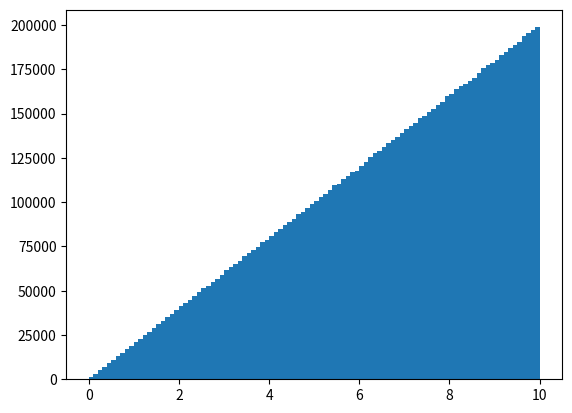
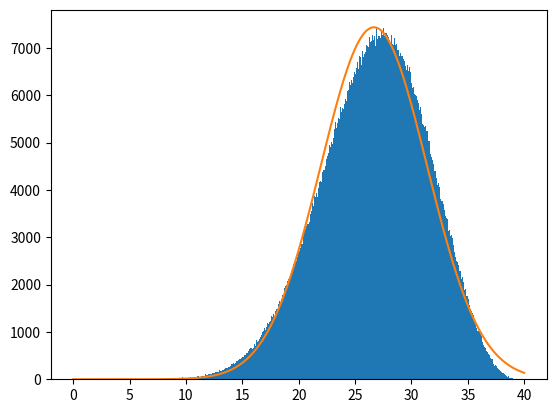

These figures' Python source, in order:
import numpy as np
import matplotlib.pyplot as plt
import scipy.integrate as scint

def x_i(r_i):
    # \int_a^{x_i} w(x) dx = r_i
    # For w(x) = Ax, Ax^2/2 = r_i
    # Therefore x = (2r_i/A)^0.5
    return (r_i/.01)**0.5

def drawfour(x):
    # Draw four numbers from distribution, add them together,
    # Make new histogram from this
    sums = []
    for i in range(int((len(x)-4)/ 4)):
        a = x[4*i+0]
        b = x[4*i+1]
        c = x[4*i+2]
        d = x[4*i+3] 
        sums.append(a+b+c+d)
    return np.array(sums)

def gauss(x, sig, mu):
    a = np.sqrt(1/(2*np.pi*sig**2))
    b = np.exp(-((x-mu)**2)/(2*sig**2))
    return a*b
x = []

for i in range(10000000):
    x.append(x_i(np.random.rand()))
x = np.array(x)
plt.hist(x, bins=100)
plt.savefig("Ax.pdf")

sums = drawfour(x)
plt.figure()
h1 = plt.hist(sums, bins=1000)
plt.savefig("sums.pdf")


stdv = np.std(sums)
avg = np.average(sums)
t = np.linspace(0, 40, 100000)
y = gauss(t, stdv, avg)
y = np.array(y)
scale = max(h1[0]) / max(y)
y *= scale
plt.plot(t, y)
plt.savefig("Guass.pdf")
print("The shape of the summed distribution is a gaussian with",
        "Standard Deviation ", stdv, " and a mean of ", avg, "The ",
        "Histogram has a a peak frequency of ",
        h1[0][646], " for the sum equivalent to",
        h1[1][646])
